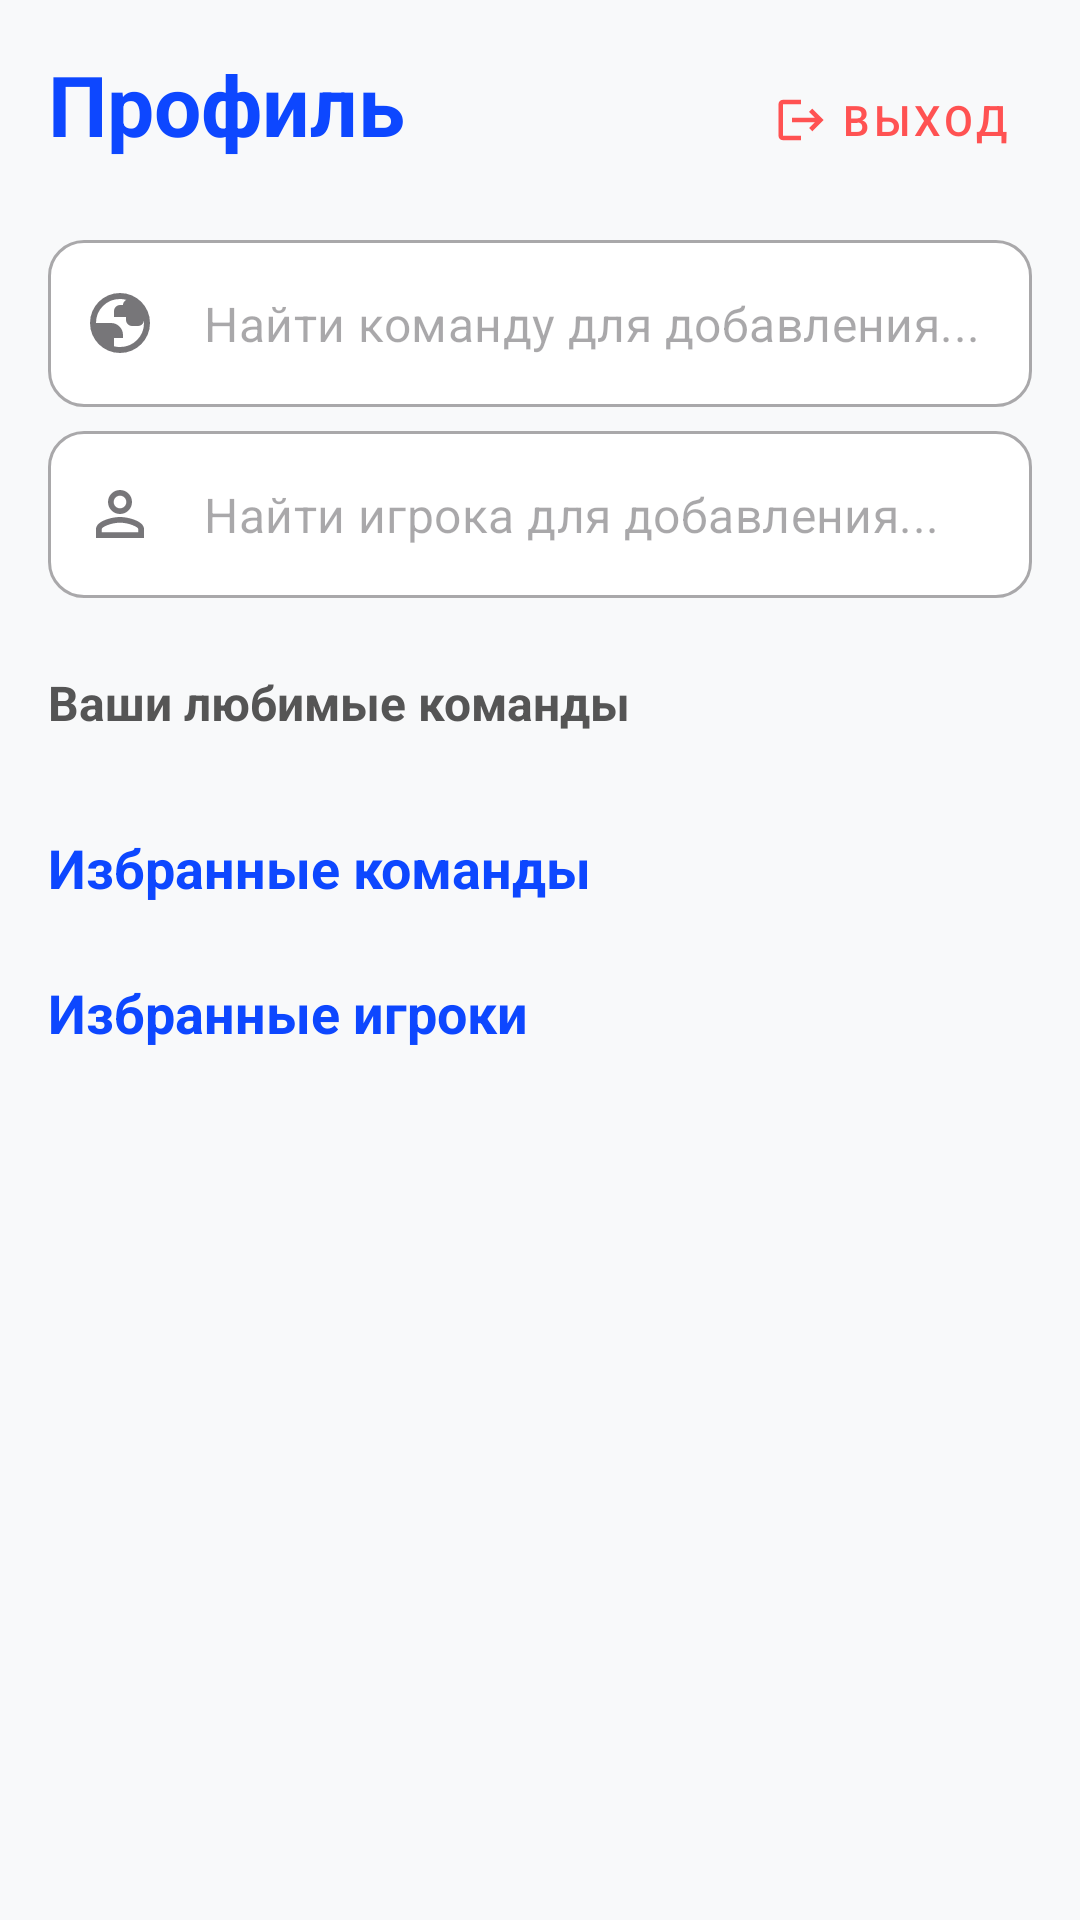

Reconstruct the res/layout file that produces this screen, plus the resources it refers to.
<!-- AndroidManifest.xml: application theme Theme.Sportscore -->
<!-- res/layout/fragment_user_person.xml -->
<?xml version="1.0" encoding="utf-8"?>
<androidx.constraintlayout.widget.ConstraintLayout xmlns:android="http://schemas.android.com/apk/res/android"
    xmlns:app="http://schemas.android.com/apk/res-auto"
    xmlns:tools="http://schemas.android.com/tools"
    android:layout_width="match_parent"
    android:layout_height="match_parent"
    android:background="#F8F9FA">

    <LinearLayout
        android:id="@+id/headerContainer"
        android:layout_width="match_parent"
        android:layout_height="wrap_content"
        android:orientation="vertical"
        android:padding="16dp"
        app:layout_constraintTop_toTopOf="parent">

        <androidx.constraintlayout.widget.ConstraintLayout
            android:layout_width="match_parent"
            android:layout_height="wrap_content">

            <TextView
                android:id="@+id/titleTextView"
                android:layout_width="wrap_content"
                android:layout_height="wrap_content"
                android:ellipsize="end"
                android:maxLines="1"
                android:text="Профиль"
                android:textColor="@color/systemColor"
                android:textSize="28sp"
                android:textStyle="bold"
                app:layout_constraintStart_toStartOf="parent"
                app:layout_constraintTop_toTopOf="parent" />

            <com.google.android.material.button.MaterialButton
                android:id="@+id/logoutUserButton"
                style="@style/Widget.MaterialComponents.Button.TextButton"
                android:layout_width="wrap_content"
                android:layout_height="wrap_content"
                android:text="Выход"
                android:textColor="#FF5252"
                app:icon="@drawable/ic_logout"
                app:iconTint="#FF5252"
                app:layout_constraintBottom_toBottomOf="parent"
                app:layout_constraintEnd_toEndOf="parent"
                app:layout_constraintTop_toTopOf="parent" />

        </androidx.constraintlayout.widget.ConstraintLayout>

        <com.google.android.material.textfield.TextInputLayout
            android:id="@+id/searchLayout"
            style="@style/Widget.MaterialComponents.TextInputLayout.OutlinedBox"
            android:layout_width="match_parent"
            android:layout_height="wrap_content"
            android:layout_marginTop="16dp"
            app:boxBackgroundColor="@color/white"
            app:boxCornerRadiusBottomEnd="12dp"
            app:boxCornerRadiusBottomStart="12dp"
            app:boxCornerRadiusTopEnd="12dp"
            app:boxCornerRadiusTopStart="12dp"
            app:hintEnabled="false"
            app:startIconDrawable="@drawable/ic_games">

            <com.google.android.material.textfield.TextInputEditText
                android:id="@+id/searchEditText"
                android:layout_width="match_parent"
                android:layout_height="wrap_content"
                android:hint="Найти команду для добавления..."
                android:inputType="text" />
        </com.google.android.material.textfield.TextInputLayout>

        <com.google.android.material.textfield.TextInputLayout
            android:id="@+id/playerSearchLayout"
            style="@style/Widget.MaterialComponents.TextInputLayout.OutlinedBox"
            android:layout_width="match_parent"
            android:layout_height="wrap_content"
            android:layout_marginTop="8dp"
            app:boxBackgroundColor="@color/white"
            app:boxCornerRadiusBottomEnd="12dp"
            app:boxCornerRadiusBottomStart="12dp"
            app:boxCornerRadiusTopEnd="12dp"
            app:boxCornerRadiusTopStart="12dp"
            app:hintEnabled="false"
            app:startIconDrawable="@drawable/ic_person_outline">

            <com.google.android.material.textfield.TextInputEditText
                android:id="@+id/playerSearchEditText"
                android:layout_width="match_parent"
                android:layout_height="wrap_content"
                android:hint="Найти игрока для добавления..."
                android:inputType="text" />
        </com.google.android.material.textfield.TextInputLayout>

        <TextView
            android:id="@+id/favoriteListTitleTextView"
            android:layout_width="wrap_content"
            android:layout_height="wrap_content"
            android:layout_marginTop="24dp"
            android:text="Ваши любимые команды"
            android:textColor="#555555"
            android:textSize="16sp"
            android:textStyle="bold" />
    </LinearLayout>

    <androidx.recyclerview.widget.RecyclerView
        android:id="@+id/teamSearchResultsRecyclerView"
        android:layout_width="match_parent"
        android:layout_height="wrap_content"
        android:layout_marginHorizontal="16dp"
        android:elevation="4dp"
        android:visibility="gone"
        android:background="@drawable/search_results_bg"
        app:layoutManager="androidx.recyclerview.widget.LinearLayoutManager"
        app:layout_constraintTop_toBottomOf="@id/headerContainer"
        tools:listitem="@layout/item_team_search_simple" />

    <androidx.recyclerview.widget.RecyclerView
        android:id="@+id/playerSearchResultsRecyclerView"
        android:layout_width="match_parent"
        android:layout_height="wrap_content"
        android:layout_marginHorizontal="16dp"
        android:elevation="4dp"
        android:visibility="gone"
        android:background="@drawable/search_results_bg"
        app:layoutManager="androidx.recyclerview.widget.LinearLayoutManager"
        app:layout_constraintTop_toBottomOf="@id/headerContainer" />

    <androidx.core.widget.NestedScrollView
        android:id="@+id/favoriteScrollView"
        android:layout_width="match_parent"
        android:layout_height="0dp"
        app:layout_constraintBottom_toBottomOf="parent"
        app:layout_constraintTop_toBottomOf="@id/headerContainer">

        <LinearLayout
            android:layout_width="match_parent"
            android:layout_height="wrap_content"
            android:orientation="vertical"
            android:clipToPadding="false"
            android:paddingBottom="120dp">

            <TextView
                android:id="@+id/favoriteTeamsHeader"
                android:layout_width="wrap_content"
                android:layout_height="wrap_content"
                android:layout_marginStart="16dp"
                android:layout_marginTop="16dp"
                android:text="Избранные команды"
                android:textColor="@color/systemColor"
                android:textSize="18sp"
                android:textStyle="bold" />

            <androidx.recyclerview.widget.RecyclerView
                android:id="@+id/favoriteTeamsRecyclerView"
                android:layout_width="match_parent"
                android:layout_height="wrap_content"
                android:nestedScrollingEnabled="false"
                tools:listitem="@layout/item_favorite" />

            <TextView
                android:id="@+id/favoritePlayersHeader"
                android:layout_width="wrap_content"
                android:layout_height="wrap_content"
                android:layout_marginStart="16dp"
                android:layout_marginTop="24dp"
                android:text="Избранные игроки"
                android:textColor="@color/systemColor"
                android:textSize="18sp"
                android:textStyle="bold" />

            <androidx.recyclerview.widget.RecyclerView
                android:id="@+id/favoritePlayersRecyclerView"
                android:layout_width="match_parent"
                android:layout_height="wrap_content"
                android:nestedScrollingEnabled="false"
                tools:listitem="@layout/item_favorite" />

        </LinearLayout>
    </androidx.core.widget.NestedScrollView>

</androidx.constraintlayout.widget.ConstraintLayout>
<!-- res/layout/item_team_search_simple.xml (included above) -->
<?xml version="1.0" encoding="utf-8"?>
<com.google.android.material.card.MaterialCardView
    xmlns:android="http://schemas.android.com/apk/res/android"
    xmlns:app="http://schemas.android.com/apk/res-auto"
    xmlns:tools="http://schemas.android.com/tools"
    android:layout_width="match_parent"
    android:layout_height="wrap_content"
    android:layout_marginVertical="6dp"
    android:layout_marginHorizontal="16dp"
    app:cardBackgroundColor="@color/white"
    app:cardCornerRadius="20dp"
    app:cardElevation="3dp"
    app:strokeWidth="0dp">

    <androidx.constraintlayout.widget.ConstraintLayout
        android:layout_width="match_parent"
        android:layout_height="wrap_content"
        android:padding="16dp">

        <com.google.android.material.imageview.ShapeableImageView
            android:id="@+id/teamSimpleIconImageView"
            android:layout_width="50dp"
            android:layout_height="50dp"
            android:scaleType="centerInside"
            android:padding="4dp"
            android:background="#F8F9FA"
            app:shapeAppearanceOverlay="@style/ShapeAppearance.App.Circle"
            app:layout_constraintStart_toStartOf="parent"
            app:layout_constraintTop_toTopOf="parent"
            app:layout_constraintBottom_toBottomOf="parent"
            tools:src="@tools:sample/avatars"
            android:contentDescription="Team Icon" />

        <TextView
            android:id="@+id/teamSimpleNameTextView"
            android:layout_width="0dp"
            android:layout_height="wrap_content"
            android:layout_marginStart="16dp"
            android:layout_marginEnd="8dp"
            tools:text="Liverpool"
            android:textColor="@color/black"
            android:textSize="17sp"
            android:textStyle="bold"
            android:maxLines="1"
            android:ellipsize="end"
            app:layout_constraintStart_toEndOf="@+id/teamSimpleIconImageView"
            app:layout_constraintTop_toTopOf="parent"
            app:layout_constraintBottom_toBottomOf="parent"
            app:layout_constraintEnd_toStartOf="@+id/btnAddToFavorite" />

        <ImageButton
            android:id="@+id/btnAddToFavorite"
            android:layout_width="40dp"
            android:layout_height="40dp"
            android:background="?attr/selectableItemBackgroundBorderless"
            android:src="@drawable/ic_favorite"
            app:tint="#C7C7CC"
            app:layout_constraintEnd_toEndOf="parent"
            app:layout_constraintTop_toTopOf="parent"
            app:layout_constraintBottom_toBottomOf="parent"
            android:contentDescription="Add to Favorite" />

    </androidx.constraintlayout.widget.ConstraintLayout>

</com.google.android.material.card.MaterialCardView>
<!-- res/layout/item_favorite.xml (included above) -->
<?xml version="1.0" encoding="utf-8"?>
<com.google.android.material.card.MaterialCardView
    xmlns:android="http://schemas.android.com/apk/res/android"
    xmlns:app="http://schemas.android.com/apk/res-auto"
    xmlns:tools="http://schemas.android.com/tools"
    android:layout_width="match_parent"
    android:layout_height="wrap_content"
    android:layout_marginVertical="6dp"
    android:layout_marginHorizontal="16dp"
    app:cardBackgroundColor="@color/white"
    app:cardCornerRadius="20dp"
    app:cardElevation="3dp"
    app:strokeWidth="0dp">

    <androidx.constraintlayout.widget.ConstraintLayout
        android:layout_width="match_parent"
        android:layout_height="wrap_content"
        android:padding="16dp">

        <com.google.android.material.imageview.ShapeableImageView
            android:id="@+id/teamFavoriteIconImageView"
            android:layout_width="50dp"
            android:layout_height="50dp"
            android:scaleType="centerInside"
            android:padding="4dp"
            android:background="#F8F9FA"
            app:shapeAppearanceOverlay="@style/ShapeAppearance.App.Circle"
            app:layout_constraintStart_toStartOf="parent"
            app:layout_constraintTop_toTopOf="parent"
            app:layout_constraintBottom_toBottomOf="parent"
            tools:src="@tools:sample/avatars"
            android:contentDescription="Team Icon" />

        <TextView
            android:id="@+id/teamFavoriteNameTextView"
            android:layout_width="0dp"
            android:layout_height="wrap_content"
            android:layout_marginStart="16dp"
            android:layout_marginEnd="8dp"
            tools:text="Название Команды"
            android:textColor="@color/black"
            android:textSize="17sp"
            android:textStyle="bold"
            android:maxLines="1"
            android:ellipsize="end"
            app:layout_constraintStart_toEndOf="@+id/teamFavoriteIconImageView"
            app:layout_constraintTop_toTopOf="parent"
            app:layout_constraintBottom_toBottomOf="parent"
            app:layout_constraintEnd_toStartOf="@+id/teamFavoriteDeleteIcon" />

        <ImageView
            android:id="@+id/teamFavoriteDeleteIcon"
            android:layout_width="40dp"
            android:layout_height="40dp"
            android:padding="8dp"
            android:contentDescription="Удалить из избранного"
            android:src="@drawable/ic_bucket"
            android:clickable="true"
            android:focusable="true"
            android:background="?attr/selectableItemBackgroundBorderless"
            app:tint="#C7C7CC"
            app:layout_constraintEnd_toEndOf="parent"
            app:layout_constraintTop_toTopOf="parent"
            app:layout_constraintBottom_toBottomOf="parent" />

    </androidx.constraintlayout.widget.ConstraintLayout>

</com.google.android.material.card.MaterialCardView>
<!-- resources referenced by this layout -->
<resources>
  <color name="black">#FF000000</color>
  <color name="systemColor">#0D47FF</color>
  <color name="white">#FFFFFFFF</color>
  <!-- drawable ic_logout (drawable) -->
  <vector xmlns:android="http://schemas.android.com/apk/res/android" android:width="24dp" android:height="24dp" android:viewportWidth="24" android:viewportHeight="24">
      <path android:fillColor="#E57373" android:pathData="M17,7l-1.41,1.41L18.17,11H8v2h10.17l-2.58,2.58L17,17l5,-5L17,7zM4,5h8V3H4C2.9,3 2,3.9 2,5v14c0,1.1 0.9,2 2,2h8v-2H4V5z"/>
  </vector>
  <!-- drawable ic_person_outline (drawable) -->
  <vector xmlns:android="http://schemas.android.com/apk/res/android"
      android:width="24dp"
      android:height="24dp"
      android:viewportWidth="24"
      android:viewportHeight="24">
      <path
          android:fillColor="#0D47FF"
          android:pathData="M12,5.9c1.16,0 2.1,0.94 2.1,2.1s-0.94,2.1 -2.1,2.1S9.9,9.16 9.9,8s0.94,-2.1 2.1,-2.1m0,9c2.97,0 6.1,1.46 6.1,2.1v1.1H5.9V17c0,-0.64 3.13,-2.1 6.1,-2.1M12,4C9.79,4 8,5.79 8,8s1.79,4 4,4 4,-1.79 4,-4 -1.79,-4 -4,-4zm0,9c-2.67,0 -8,1.34 -8,4v3h16v-3c0,-2.66 -5.33,-4 -8,-4z"/>
  </vector>
  <!-- drawable search_results_bg (drawable) -->
  <?xml version="1.0" encoding="utf-8"?>
  <shape xmlns:android="http://schemas.android.com/apk/res/android">
      <solid android:color="@color/white" />
      <corners android:bottomLeftRadius="12dp" android:bottomRightRadius="12dp" />
      <stroke android:width="1dp" android:color="#E0E0E0" />
  </shape>
  <style name="ShapeAppearance.App.Circle" parent="">
          <item name="cornerFamily">rounded</item>
          <item name="cornerSize">50%</item>
      </style>
  <style name="Theme.Sportscore" parent="Base.Theme.Sportscore" />
  <style name="Base.Theme.Sportscore" parent="Theme.Material3.Light.NoActionBar">
          <item name="colorPrimary">@color/systemColor</item>
          <item name="colorOnPrimary">@color/white</item>
          <item name="colorSurface">@color/white</item>
          <item name="android:windowBackground">#F8F9FF</item>
          <item name="bottomNavigationStyle">@style/Widget.App.BottomNavigationView</item>
      </style>
  <style name="Widget.App.BottomNavigationView" parent="Widget.Material3.BottomNavigationView">
          <item name="itemActiveIndicatorStyle">@style/App.BottomNav.Indicator</item>
          <item name="itemPaddingTop">12dp</item>
          <item name="itemPaddingBottom">12dp</item>
          <item name="itemIconSize">30dp</item>
          <item name="itemRippleColor">@android:color/transparent</item>
      </style>
  <style name="App.BottomNav.Indicator" parent="Widget.Material3.BottomNavigationView.ActiveIndicator">
          <item name="android:color">@color/systemColor</item>
          <item name="android:height">44dp</item>
          <item name="android:width">44dp</item>
          <item name="marginHorizontal">8dp</item>
          <item name="shapeAppearance">@style/ShapeAppearance.App.Indicator</item>
      </style>
  <style name="ShapeAppearance.App.Indicator" parent="">
          <item name="cornerFamily">rounded</item>
          <item name="cornerSize">16dp</item>
      </style>
</resources>
